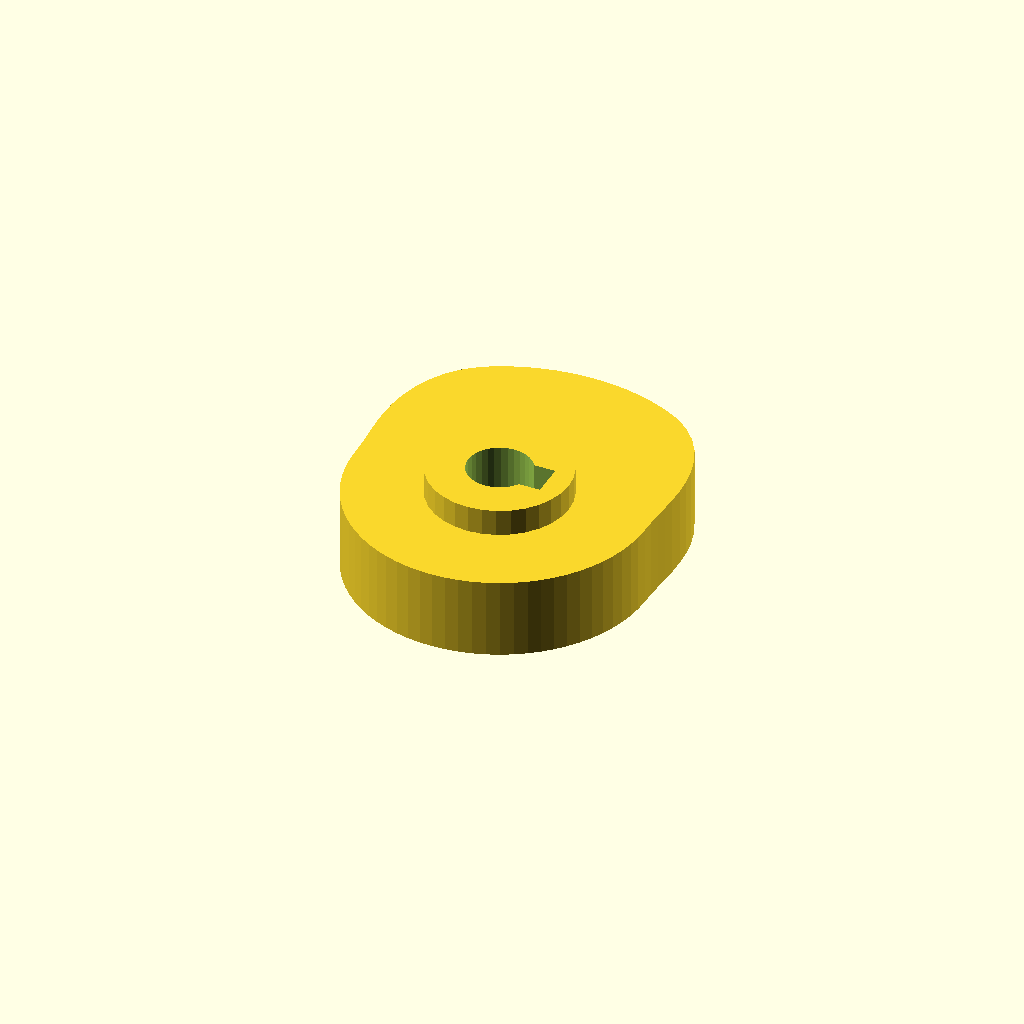
Cell 1 — every parameter at its default value.
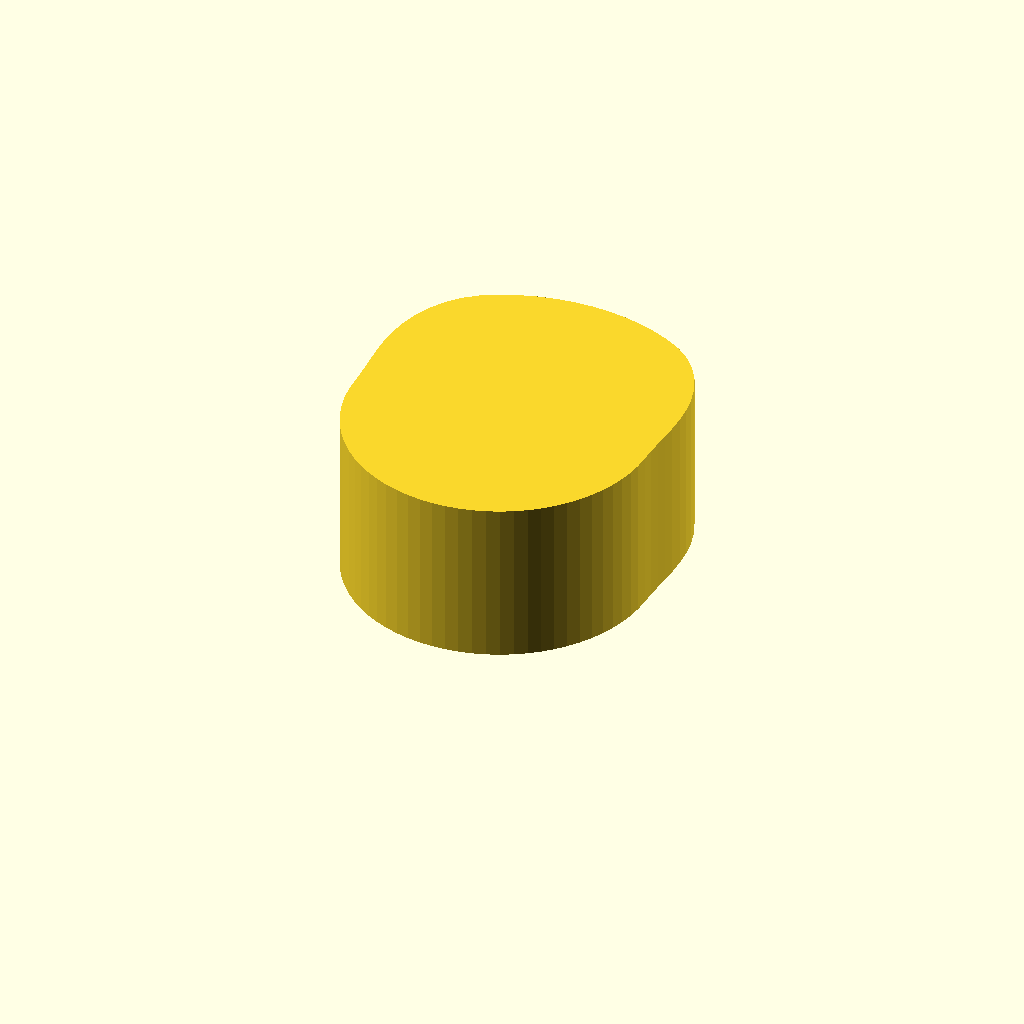
Cell 2 — cam_t set to 24, the other parameters unchanged.
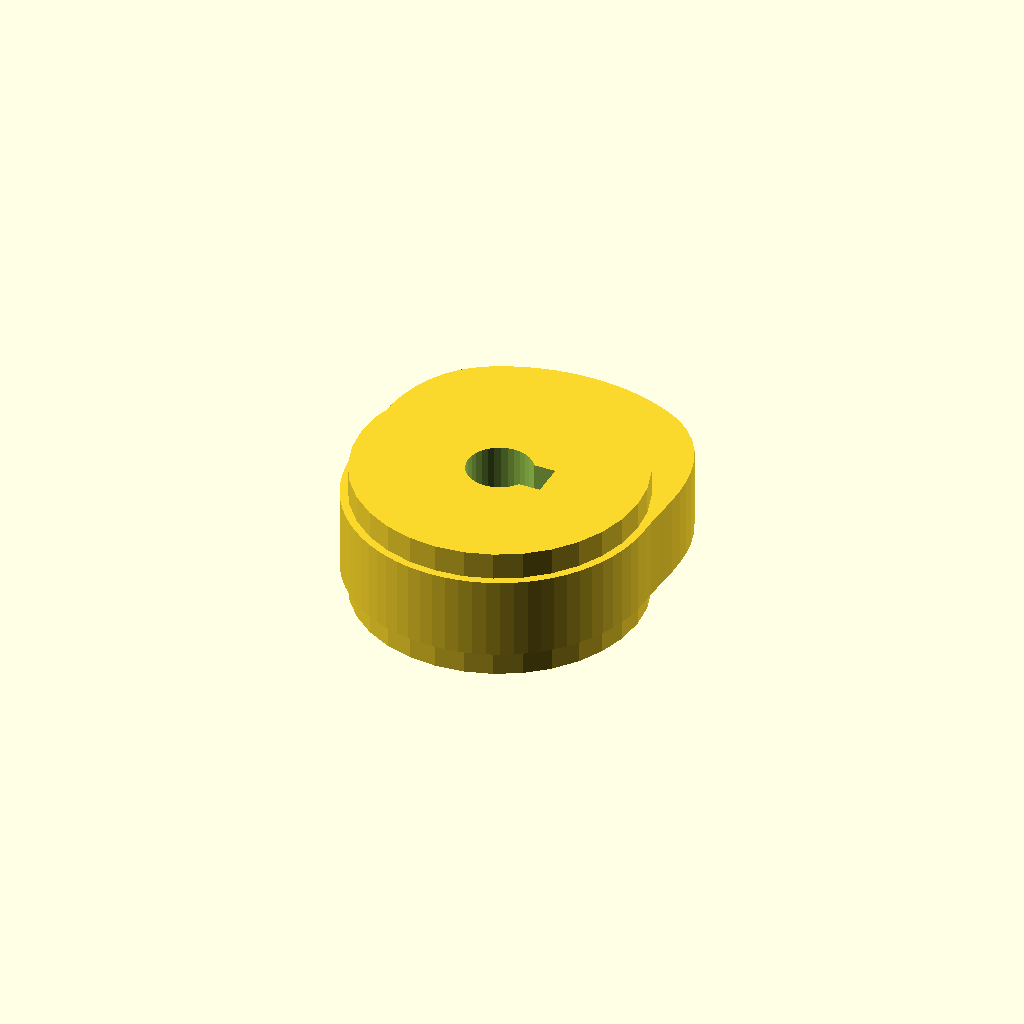
Cell 3: the same model with hub_d = 41.8.
All cells are drawn from one camera (rotation 55°, 0°, 25°, orthographic, colour scheme Cornfield), so only the parameter changes between them.
The OpenSCAD source (optional_data/data/gen3/cams/part_0058.scad):
$fn = 32;

// ----------------------------------------------------------------------
// Cam: base radius 22 mm with a 8 mm lift over 180 degrees
// ----------------------------------------------------------------------

// --- parameters (mm) ---
base_r = 22;              // base radius
lift = 8;                 // lift height above the base radius
lift_span = 180;          // angular width of the lift
lift_start = 0;           // angle where the lift starts
cam_t = 12;               // cam plate thickness
hub_d = 20.9;             // hub diameter
hub_h = 20;               // hub height
bore_d = 9.53;            // bore
key_w = 5;                // keyway width
key_depth = 2.5;          // keyway depth

cam_profile = [[22, 0], [22.04, 1.928], [22.145, 3.905], [22.282, 5.97], [22.393, 8.15], [22.409, 10.45], [22.258, 12.851], [21.867, 15.311], [21.177, 17.77], [20.148, 20.148], [18.762, 22.36], [17.027, 24.317], [14.978, 25.942], [12.679, 27.189], [10.261, 28.191], [7.765, 28.978], [5.209, 29.544], [2.615, 29.886], [0, 30], [-2.615, 29.886], [-5.209, 29.544], [-7.765, 28.978], [-10.261, 28.191], [-12.679, 27.189], [-14.978, 25.942], [-17.027, 24.317], [-18.762, 22.36], [-20.148, 20.148], [-21.177, 17.77], [-21.867, 15.311], [-22.258, 12.851], [-22.409, 10.45], [-22.393, 8.15], [-22.282, 5.97], [-22.145, 3.905], [-22.04, 1.928], [-22, 0], [-21.916, -1.917], [-21.666, -3.82], [-21.25, -5.694], [-20.673, -7.524], [-19.939, -9.298], [-19.053, -11], [-18.021, -12.619], [-16.853, -14.141], [-15.556, -15.556], [-14.141, -16.853], [-12.619, -18.021], [-11, -19.053], [-9.298, -19.939], [-7.524, -20.673], [-5.694, -21.25], [-3.82, -21.666], [-1.917, -21.916], [0, -22], [1.917, -21.916], [3.82, -21.666], [5.694, -21.25], [7.524, -20.673], [9.298, -19.939], [11, -19.053], [12.619, -18.021], [14.141, -16.853], [15.556, -15.556], [16.853, -14.141], [18.021, -12.619], [19.053, -11], [19.939, -9.298], [20.673, -7.524], [21.25, -5.694], [21.666, -3.82], [21.916, -1.917]];

difference() {
  union() {
    linear_extrude(height = cam_t) polygon(cam_profile);
    /* hub, proud of the cam plate on both sides */
    translate([0, 0, -4]) cylinder(h = hub_h, d = hub_d);
  }
  /* bore through the hub, 2.5 mm clear on both faces */
  translate([0, 0, -6.5]) cylinder(h = hub_h + 5, d = bore_d);
  /* keyway, milled through the whole hub */
  translate([2.263, -2.5, -6.5]) cube([5, 5, 25]);
}
Parameter table extracted from the source (name, type, default, range or options):
base_r: number, default 22
lift: number, default 8
lift_span: number, default 180
lift_start: number, default 0
cam_t: number, default 12
hub_d: number, default 20.9
hub_h: number, default 20
bore_d: number, default 9.53
key_w: number, default 5
key_depth: number, default 2.5
